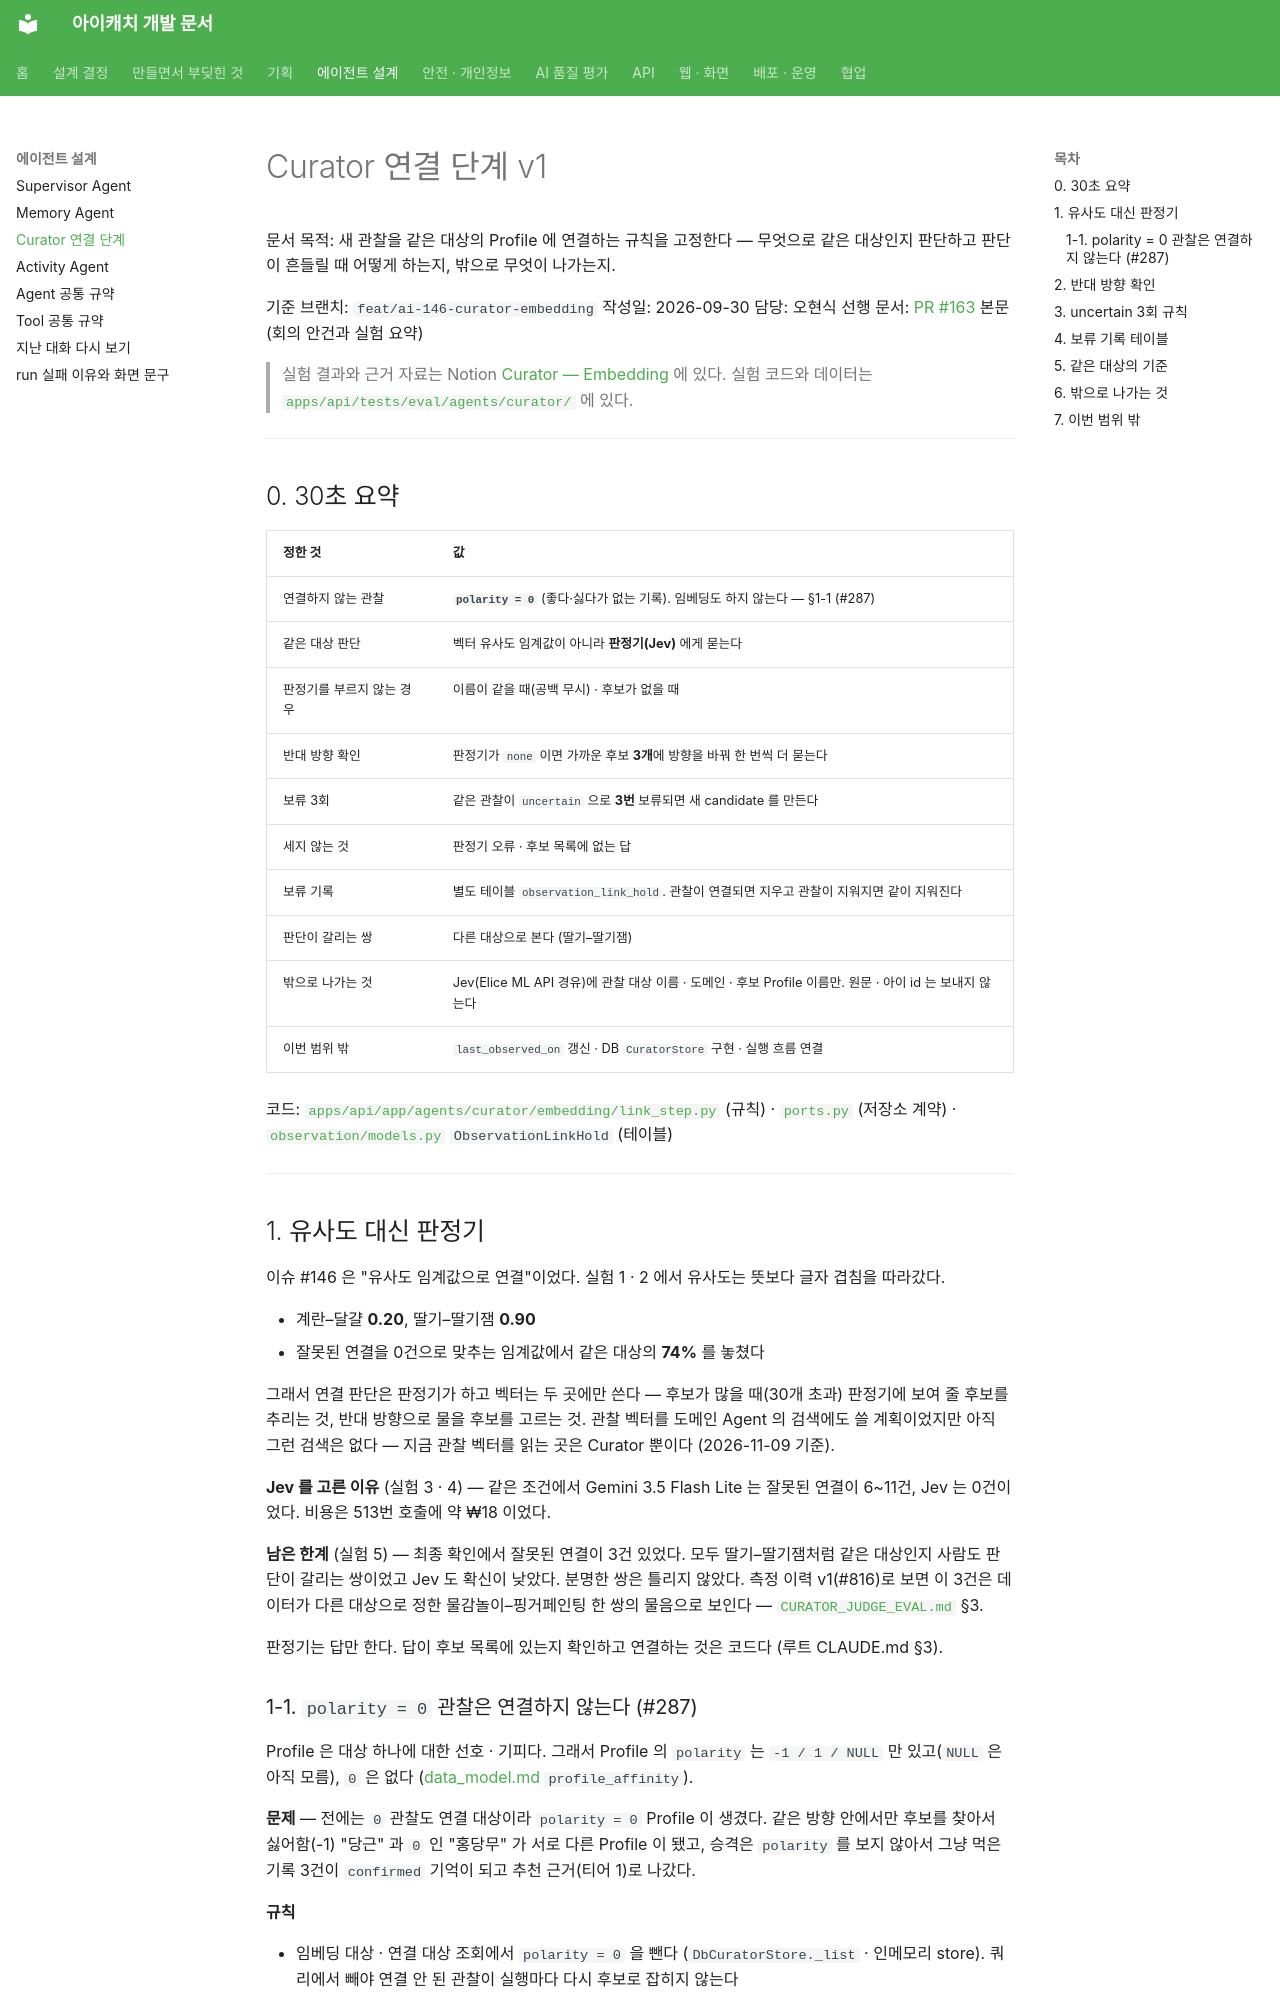

repository: kakaotechcampus-4/ktc4-pusan-3 · page: memory/curator-linking-v1/index.html · generator: mkdocs

# Curator 연결 단계 v1

문서 목적: 새 관찰을 같은 대상의 Profile 에 연결하는 규칙을 고정한다 — 무엇으로 같은 대상인지 판단하고 판단이 흔들릴 때 어떻게 하는지, 밖으로 무엇이 나가는지.

기준 브랜치: `feat/ai-146-curator-embedding`
작성일: 2026-09-30
담당: 오현식
선행 문서: [PR #163](https://github.com/kakaotechcampus-4/ktc4-pusan-3/pull/163) 본문 (회의 안건과 실험 요약)

> 실험 결과와 근거 자료는 Notion [Curator — Embedding](https://app.notion.com/p/Curator-Embedding-3e362f38415180b0b6cbfd5c554be30a?source=copy_link) 에 있다.
> 실험 코드와 데이터는 [`apps/api/tests/eval/agents/curator/`](../../apps/api/tests/eval/agents/curator/) 에 있다.

---

## 0. 30초 요약

| 정한 것 | 값 |
| --- | --- |
| 연결하지 않는 관찰 | **`polarity = 0`** (좋다·싫다가 없는 기록). 임베딩도 하지 않는다 — §1-1 (#287) |
| 같은 대상 판단 | 벡터 유사도 임계값이 아니라 **판정기(Jev)** 에게 묻는다 |
| 판정기를 부르지 않는 경우 | 이름이 같을 때(공백 무시) · 후보가 없을 때 |
| 반대 방향 확인 | 판정기가 `none` 이면 가까운 후보 **3개**에 방향을 바꿔 한 번씩 더 묻는다 |
| 보류 3회 | 같은 관찰이 `uncertain` 으로 **3번** 보류되면 새 candidate 를 만든다 |
| 세지 않는 것 | 판정기 오류 · 후보 목록에 없는 답 |
| 보류 기록 | 별도 테이블 `observation_link_hold`. 관찰이 연결되면 지우고 관찰이 지워지면 같이 지워진다 |
| 판단이 갈리는 쌍 | 다른 대상으로 본다 (딸기–딸기잼) |
| 밖으로 나가는 것 | Jev(Elice ML API 경유)에 관찰 대상 이름 · 도메인 · 후보 Profile 이름만. 원문 · 아이 id 는 보내지 않는다 |
| 이번 범위 밖 | `last_observed_on` 갱신 · DB `CuratorStore` 구현 · 실행 흐름 연결 |

코드: [`apps/api/app/agents/curator/embedding/link_step.py`](../../apps/api/app/agents/curator/embedding/link_step.py) (규칙) ·
[`ports.py`](../../apps/api/app/agents/curator/embedding/ports.py) (저장소 계약) ·
[`observation/models.py`](../../apps/api/app/domains/memory/observation/models.py) `ObservationLinkHold` (테이블)

---

## 1. 유사도 대신 판정기

이슈 #146 은 "유사도 임계값으로 연결"이었다. 실험 1 · 2 에서 유사도는 뜻보다 글자 겹침을 따라갔다.

- 계란–달걀 **0.20**, 딸기–딸기잼 **0.90**
- 잘못된 연결을 0건으로 맞추는 임계값에서 같은 대상의 **74%** 를 놓쳤다

그래서 연결 판단은 판정기가 하고 벡터는 두 곳에만 쓴다 — 후보가 많을 때(30개 초과) 판정기에 보여 줄 후보를 추리는 것, 반대 방향으로 물을 후보를 고르는 것. 관찰 벡터를 도메인 Agent 의 검색에도 쓸 계획이었지만 아직 그런 검색은 없다 — 지금 관찰 벡터를 읽는 곳은 Curator 뿐이다 (2026-11-09 기준).

**Jev 를 고른 이유** (실험 3 · 4) — 같은 조건에서 Gemini 3.5 Flash Lite 는 잘못된 연결이 6~11건, Jev 는 0건이었다. 비용은 513번 호출에 약 ₩18 이었다.

**남은 한계** (실험 5) — 최종 확인에서 잘못된 연결이 3건 있었다. 모두 딸기–딸기잼처럼 같은 대상인지 사람도 판단이 갈리는 쌍이었고 Jev 도 확신이 낮았다. 분명한 쌍은 틀리지 않았다. 측정 이력 v1(#816)로 보면 이 3건은 데이터가 다른 대상으로 정한 물감놀이–핑거페인팅 한 쌍의 물음으로 보인다 — [`CURATOR_JUDGE_EVAL.md`](../agents/eval/CURATOR_JUDGE_EVAL.md) §3.

판정기는 답만 한다. 답이 후보 목록에 있는지 확인하고 연결하는 것은 코드다 (루트 CLAUDE.md §3).
